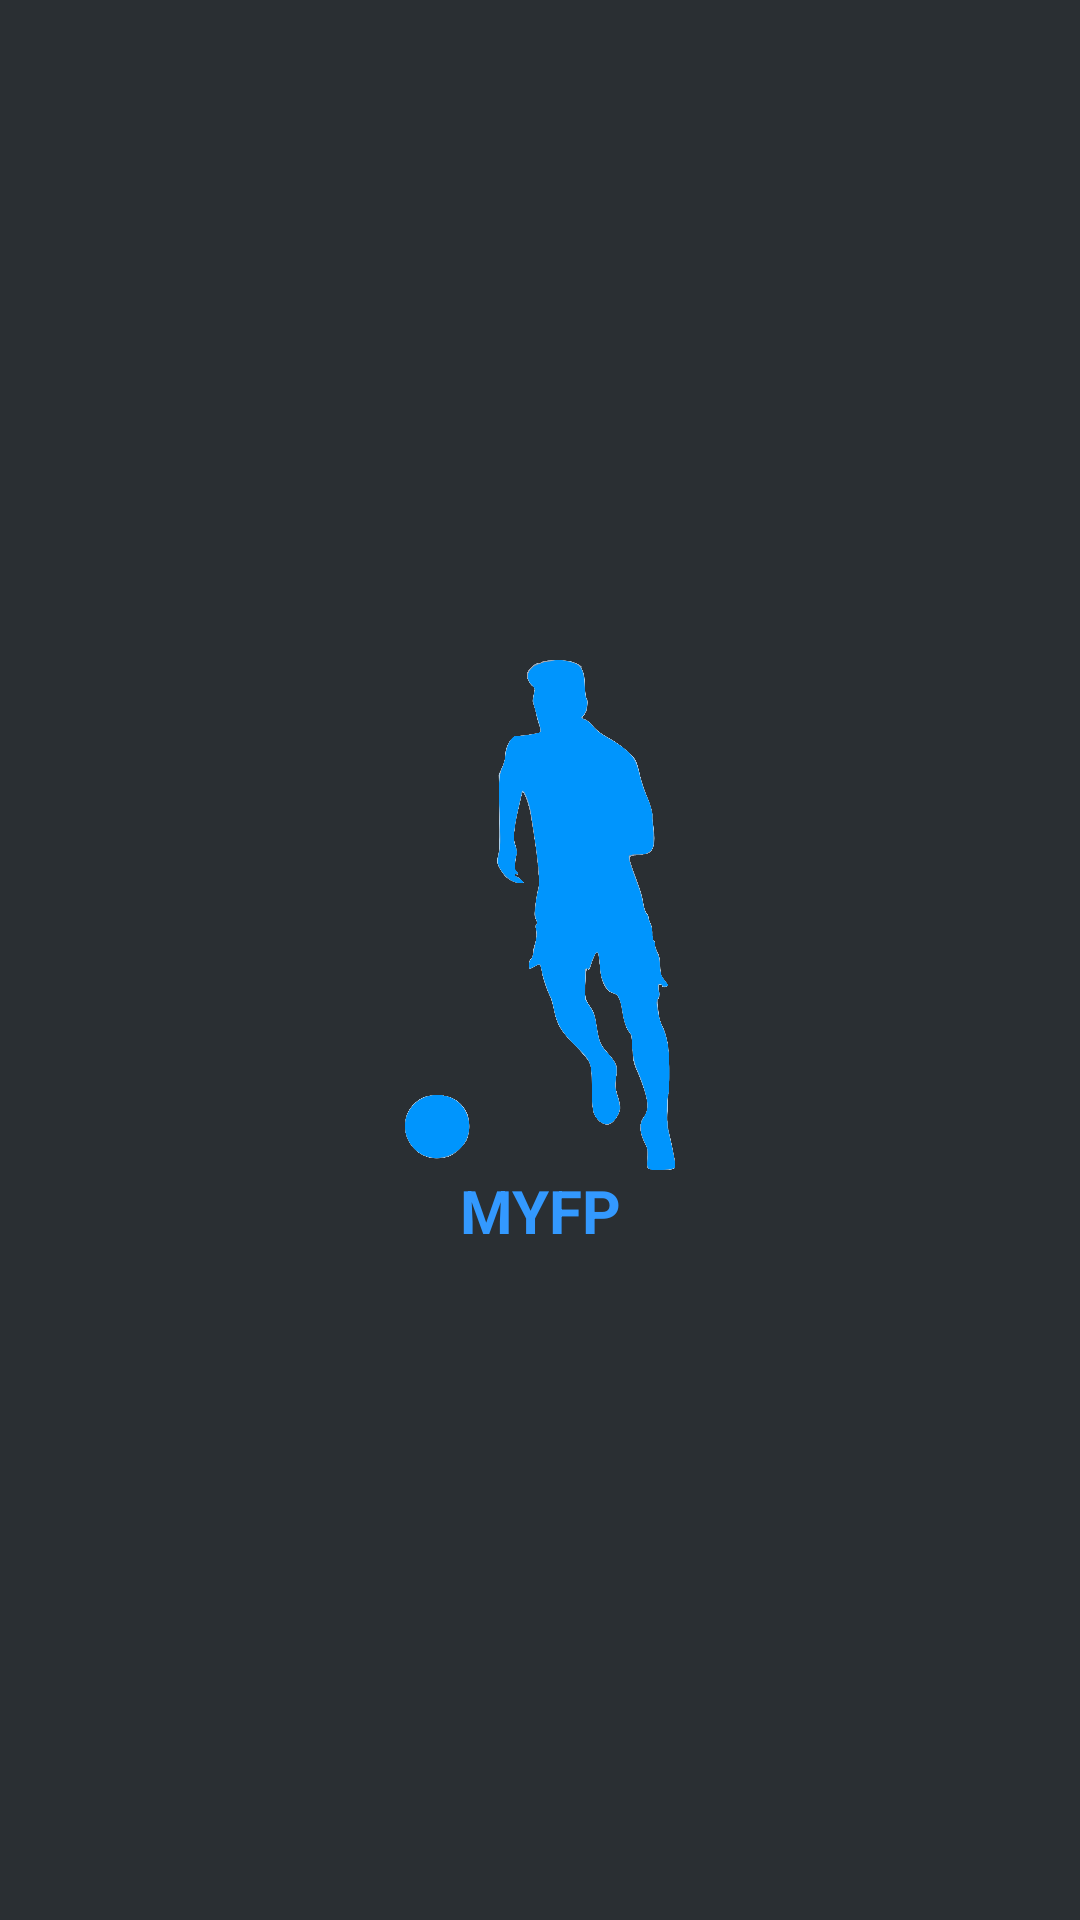

Produce the Android XML layout that renders to this screen, including the resource entries it uses.
<!-- AndroidManifest.xml: application theme Theme.MwYouthFootballPortal -->
<!-- res/layout/activity_splash.xml -->
<?xml version="1.0" encoding="utf-8"?>
<androidx.constraintlayout.widget.ConstraintLayout xmlns:android="http://schemas.android.com/apk/res/android"
    xmlns:app="http://schemas.android.com/apk/res-auto"
    xmlns:tools="http://schemas.android.com/tools"
    android:layout_width="match_parent"
    android:layout_height="match_parent"
    android:background="@color/bg_dark">

    <LinearLayout
        android:layout_width="match_parent"
        android:layout_height="wrap_content"
        android:orientation="vertical"
        android:layout_marginTop="220dp"
        android:gravity="center_horizontal"
        app:layout_constraintHorizontal_bias="0.5"
        app:layout_constraintStart_toStartOf="parent"
        app:layout_constraintTop_toTopOf="parent"
        app:layout_constraintVertical_bias="0.5">

        <ImageView
            android:layout_width="150dp"
            android:layout_height="170dp"
            android:src="@drawable/splash"/>
        <TextView
            android:layout_width="match_parent"
            android:layout_height="wrap_content"
            android:textStyle="bold"
            android:textColor="@color/azure_blue"
            android:textSize="20sp"
            android:textAlignment="center"
            android:text="@string/myfp"
            android:layout_gravity="center_horizontal"/>
    </LinearLayout>
</androidx.constraintlayout.widget.ConstraintLayout>
<!-- resources referenced by this layout -->
<resources>
  <color name="azure_blue">#FF3399FF</color>
  <color name="bg_dark">#2A2F33</color>
  <!-- drawable splash: png bitmap (drawable, 149604 bytes) -->
  <string name="myfp">MYFP</string>
  <style name="Theme.MwYouthFootballPortal" parent="Theme.MaterialComponents.Light.NoActionBar">
          
          <item name="colorPrimary">@color/bg_dark</item>
          <item name="colorPrimaryVariant">@color/purple_700</item>
          <item name="colorOnPrimary">@color/white</item>
          
          <item name="colorSecondary">@color/teal_200</item>
          <item name="colorSecondaryVariant">@color/teal_700</item>
          <item name="colorOnSecondary">@color/black</item>
          
          <item name="android:statusBarColor">?attr/colorPrimary</item>
          
      </style>
  <color name="purple_700">#FF3700B3</color>
  <color name="white">#FFFFFFFF</color>
  <color name="teal_200">#FF03DAC5</color>
  <color name="teal_700">#FF018786</color>
  <color name="black">#FF000000</color>
</resources>
